Run: headless pygame with SDL's dummy video driver; simulated clock (each Clock.tick advances the game by its frame time, no real sleeping); random seed 0; keys injected as events and as key.get_pressed() state; mouse plan: one left click at the window centre at the start of phase 2, then a move to the lower-right quarter at the start of phase 3.
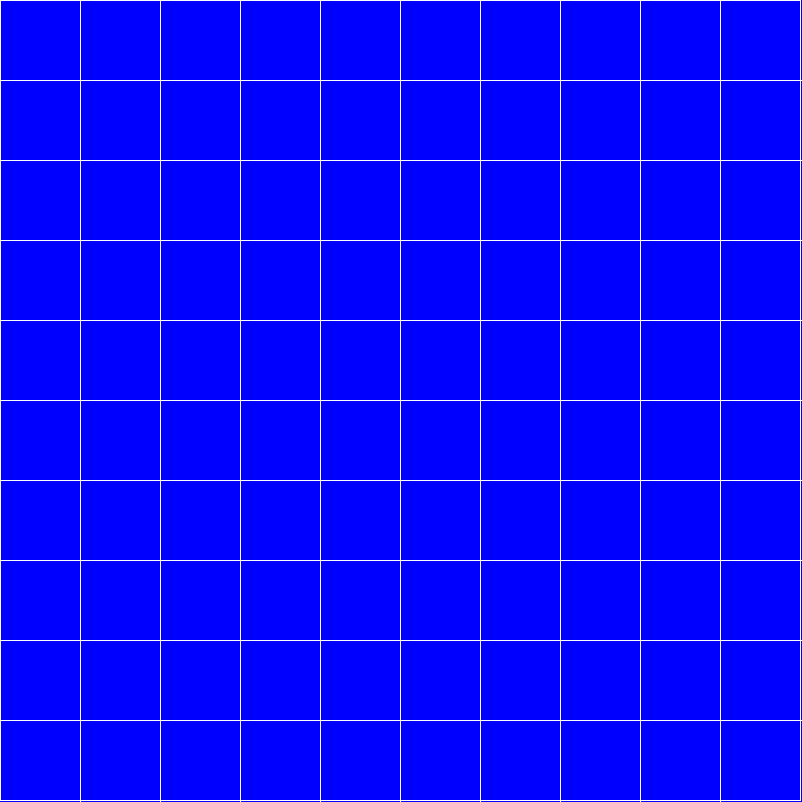
Frame 1 of 4 · flips 1–60 · no input
Frame 2 of 4 · flips 61–180 · clicked the window centre · tapped SPACE, RETURN · held RIGHT (→), D · screen unchanged from frame 1, image omitted
Frame 3 of 4 · flips 181–300 · moved the mouse to the lower-right quarter · held DOWN (↓), S · screen unchanged from frame 2, image omitted
Frame 4 of 4 · flips 301–420 · held LEFT (←), A, UP (↑), W · screen unchanged from frame 3, image omitted

The pygame program that drew these frames:

#TWepilepsy
import pygame
import time
from typing import List


class Board:

    def __init__(self, rows: int = 20, cols: int = 20):
        # board properties
        self.nx = cols # columns
        self.ny = rows # rows
        self.active_color = (255, 255, 255)
        self.inactive_color = (160, 160, 160)
        self.background_color = (0, 0, 255)  # blue in RGB
        self.foreground_color = self.active_color
        self.board_state = self.new_board()

    def new_board(self) -> List[List[int]]:
        return [[0 for _ in range(self.nx)] for _ in range(self.ny)]

    def draw(self, screen):
        screen.fill(self.background_color)
        self.draw_grid(screen)
        self.draw_cells(screen)

    def draw_grid(self, screen):
        line_color = self.foreground_color
        width = screen.get_width()
        height = screen.get_height()
        # draw border
        (x1, y1) = (0, 0)
        (x2, y2) = (width - 1, height - 1)
        pygame.draw.rect(screen, line_color, (x1, y1, x2, y2), width=1)
        
        # draw horizontal lines
        cell_height = (width - 2) / self.ny
        for i in range(self.ny - 1):
            y = cell_height * (i + 1)
            pygame.draw.line(screen, line_color, (0, y), (width - 1, y))

        # draw vertical lines
        cell_width = (height - 2) / self.nx
        for j in range(self.nx - 1):
            x = cell_width * (j + 1)
            pygame.draw.line(screen, line_color, (x, 0), (x, height - 1))

    def draw_cells(self, screen):
        cell_color = self.foreground_color
        cell_width = (screen.get_width()-2) // self.nx
        cell_height = (screen.get_height()-2) // self.ny
        for i in range(self.ny):
            for j in range(self.nx):
                if self.board_state[i][j] == 1:
                    x = j * cell_width + 1
                    y = i * cell_height + 1
                    pygame.draw.rect(screen, cell_color, (x, y, cell_width, cell_height))

    def update(self):
        next_board_state = self.new_board()
        for i in range(self.ny):
            for j in range(self.nx):
                neighbors = [
                    self.board_state[(i + k) % self.ny][(j + l) % self.nx]
                    for k in range(-1, 2)
                    for l in range(-1, 2)
                ]
                current_state = self.board_state[i][j]
                alive_neighbors = sum(neighbors) - current_state
                if current_state == 1 and alive_neighbors not in [2, 3]:
                    next_board_state[i][j] = 0
                elif current_state == 0 and alive_neighbors == 3:
                    next_board_state[i][j] = 1
                else:
                    next_board_state[i][j] = current_state
        self.board_state = next_board_state

pygame.init()


# screen properties
width = 802
height = 802

# game state properties
rows = 10
cols = 10
board = Board(rows, cols)

# board properties, derived from screen properties and other board properties
cell_width = (width - 2) / board.nx
cell_height = (height - 2) / board.ny

# game initialization
screen = pygame.display.set_mode((width, height))
board.draw(screen)
pygame.display.update()

# Game loop

keep_playing = True
is_paused = True
foreground_color = board.inactive_color
while keep_playing:
    # process events
    events = pygame.event.get()
    for event in events:
        if event.type == pygame.QUIT:
            keep_playing = False
        if event.type == pygame.KEYDOWN:
            if event.key == pygame.K_ESCAPE:
                keep_playing = False
            if event.key == pygame.K_SPACE:
                is_paused = not is_paused
                foreground_color = board.inactive_color if is_paused else board.active_color
            if event.key == pygame.K_r:
                board = Board(rows, cols)
        mouse_click = pygame.mouse.get_pressed()
        if sum(mouse_click) > 0:
            x, y = pygame.mouse.get_pos()
            if (x < 1 or x > width - 1) or (y < 1 or y > height - 1):
                continue
            i = int((y - 1) // cell_height)
            j = int((x - 1) // cell_width)
            board.board_state[i][j] = 1 - board.board_state[i][j]

    # update gamestate
    if not is_paused:
        board.update()
    # render
    screen.fill((0, 0, 0))
    board.draw(screen)
    pygame.display.update()
    # wait  
    time.sleep(0.1)
